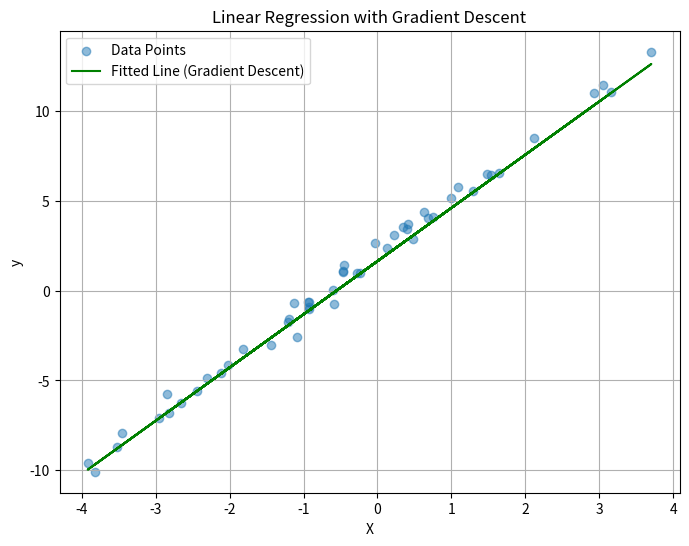

Reproduce this figure in Python.
import numpy as np
import matplotlib.pyplot as plt

# Generate a simple 2D dataset (1 feature + bias)
np.random.seed(42)
n_samples = 50
X = np.random.randn(n_samples, 1) * 2  # Feature
y = 3 * X[:, 0] + 2 + np.random.randn(n_samples) * 0.5  # Target with noise
print("Dataset shape:", X.shape, y.shape)

# Add a column of ones to X for the bias term
X_with_bias = np.hstack([np.ones((n_samples, 1)), X])

# Gradient Descent for the same dataset
w_init = np.zeros(2)  # Initial weights (bias, slope)
eta = 0.01  # Learning rate
n_iterations = 100

w_gd = w_init.copy()
for _ in range(n_iterations):
    gradient = 2 * X_with_bias.T @ (X_with_bias @ w_gd - y) / n_samples
    w_gd = w_gd - eta * gradient

print("Learned weights with Gradient Descent (bias, slope):", w_gd)

# Predict and plot
y_pred_gd = X_with_bias @ w_gd
plt.figure(figsize=(8, 6))
plt.scatter(X[:, 0], y, alpha=0.5, label="Data Points")
plt.plot(X[:, 0], y_pred_gd, "g-", label="Fitted Line (Gradient Descent)")
plt.xlabel("X")
plt.ylabel("y")
plt.title("Linear Regression with Gradient Descent")
plt.legend()
plt.grid(True)
plt.show()
